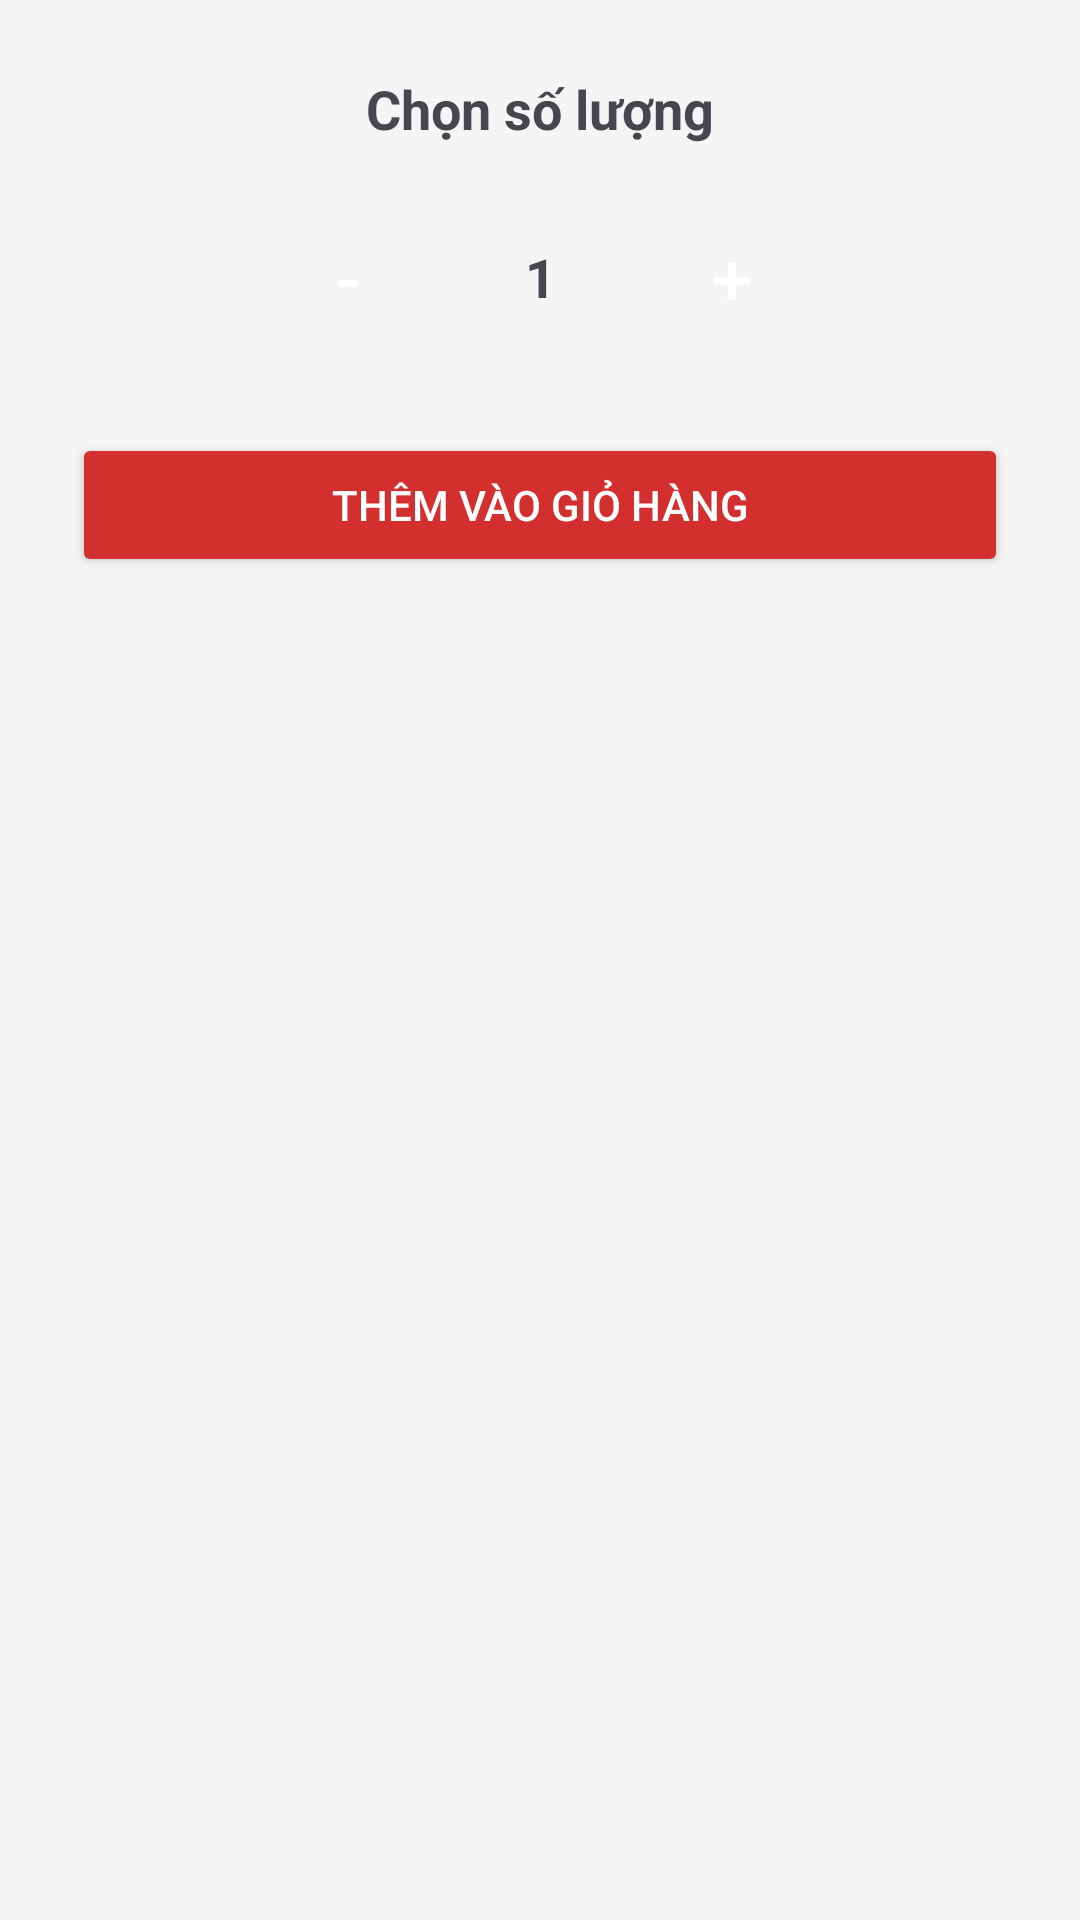

The Android layout XML behind this screen, and the referenced resources:
<!-- AndroidManifest.xml: application theme Theme.ShoeShop -->
<!-- res/layout/dialog_order_quantity.xml -->
<LinearLayout xmlns:android="http://schemas.android.com/apk/res/android"
    android:layout_width="match_parent"
    android:layout_height="wrap_content"
    android:padding="24dp"
    android:orientation="vertical">

    <TextView
        android:id="@+id/tvQuantityTitle"
        android:layout_width="match_parent"
        android:layout_height="wrap_content"
        android:text="Chọn số lượng"
        android:textSize="18sp"
        android:textStyle="bold"
        android:gravity="center"
        android:layout_marginBottom="16dp" />

    <LinearLayout
        android:layout_width="match_parent"
        android:layout_height="wrap_content"
        android:gravity="center"
        android:orientation="horizontal">

        <androidx.appcompat.widget.AppCompatButton
        android:id="@+id/btnDecrease"
        android:layout_width="48dp"
        android:layout_height="48dp"
        android:text="-"
        android:textSize="24sp"
        android:textColor="@android:color/white"
        android:background="@drawable/rounded_button"
        android:layout_margin="4dp" />

        <TextView
            android:id="@+id/tvQuantity"
            android:layout_width="48dp"
            android:layout_height="48dp"
            android:gravity="center"
            android:text="1"
            android:textSize="18sp"
            android:textStyle="bold"
            android:layout_marginHorizontal="12dp" />


        <androidx.appcompat.widget.AppCompatButton
            android:id="@+id/btnIncrease"
            android:layout_width="48dp"
            android:layout_height="48dp"
            android:text="+"
            android:textSize="24sp"
            android:textColor="@android:color/white"
            android:background="@drawable/rounded_button"
            android:layout_margin="4dp" />
    </LinearLayout>

    <Button
        android:id="@+id/btnConfirmOrder"
        android:layout_width="match_parent"
        android:layout_height="wrap_content"
        android:text="Thêm vào giỏ hàng"
        android:textColor="#FFFFFF"
        android:backgroundTint="#D32F2F"
        android:layout_marginTop="24dp" />
</LinearLayout>
<!-- resources referenced by this layout -->
<resources>
  <style name="Theme.ShoeShop" parent="Base.Theme.ShoeShop" />
  <style name="Base.Theme.ShoeShop" parent="Theme.Material3.DayNight.NoActionBar">
          
          <item name="android:colorControlHighlight">@android:color/transparent</item>
          
          <item name="android:windowBackground">@color/background_light</item>
          <item name="colorBackground">@color/background_light</item>
          <item name="colorOnBackground">@color/text_primary_light</item>
          <item name="colorSecondaryText">@color/text_secondary_light</item>
          <item name="colorCardBackground">@color/card_background_light</item>
          <item name="switchStyle">@style/CustomSwitch</item>
  
      </style>
  <color name="background_light">#F5F5F5</color>
  <color name="text_primary_light">#000000</color>
  <color name="text_secondary_light">#888888</color>
  <color name="card_background_light">#FFFFFF</color>
  <style name="CustomSwitch" parent="Widget.AppCompat.CompoundButton.Switch">
          <item name="android:thumbTint">@color/colorAccent</item>
          <item name="android:trackTint">@color/nav_unselected</item>
      </style>
  <color name="colorAccent">#FF03DAC5</color>
  <color name="nav_unselected">#8A8A8A</color>
</resources>
